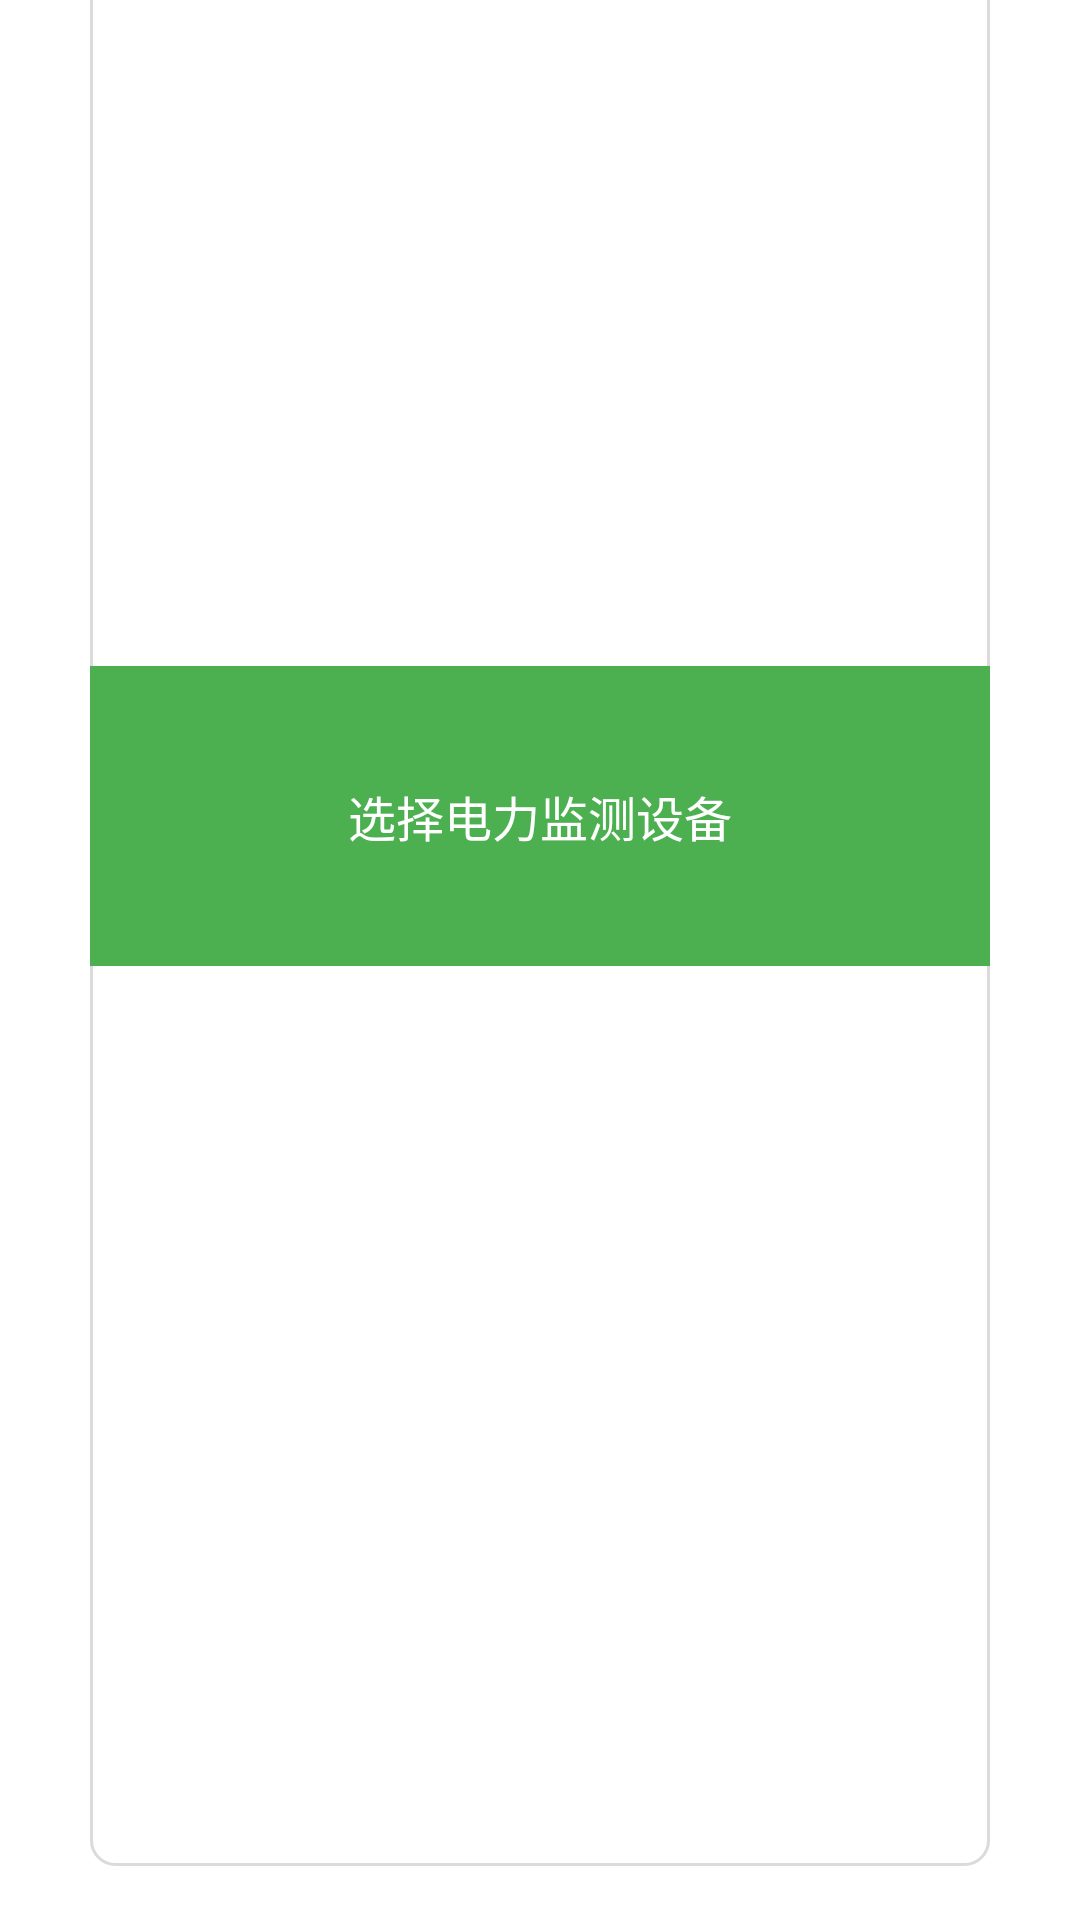

The Android layout XML behind this screen, and the referenced resources:
<!-- AndroidManifest.xml: activity theme Dialog.Theme -->
<!-- res/layout/activity_elec_list.xml -->
<?xml version="1.0" encoding="utf-8"?>
<LinearLayout xmlns:android="http://schemas.android.com/apk/res/android"
    android:id="@+id/ll_ad_elec_list"
    android:layout_width="match_parent"
    android:layout_height="wrap_content"
    android:gravity="center"
    android:orientation="vertical">

    <LinearLayout
        android:orientation="vertical"
        android:layout_width="300dp"
        android:layout_height="match_parent"
        android:background="@drawable/shape_dialog"
        android:gravity="bottom|center">

        <TextView
            android:id="@+id/tv_title_elec_list"
            android:textSize="16sp"
            android:textColor="@color/white"
            android:background="@color/login_btn_color"
            android:layout_width="match_parent"
            android:gravity="center"
            android:layout_height="100dp"
            android:text="选择电力监测设备" />

        <ListView
            android:id="@+id/lv_list_elec_list"
            android:layout_width="match_parent"
            android:layout_height="300dp"/>

    </LinearLayout>

    <View
        android:layout_width="2dp"
        android:layout_height="36dp"
        android:background="@color/white" />

    <ImageView
        android:id="@+id/iv_cencel_elec_list"
        android:layout_width="wrap_content"
        android:layout_height="wrap_content"
        android:src="@drawable/ic_cancel" />


</LinearLayout>
<!-- resources referenced by this layout -->
<resources>
  <color name="login_btn_color">#4CAF50</color>
  <color name="white">#ffffff</color>
  <!-- drawable ic_cancel: png bitmap (drawable, 1498 bytes) -->
  <!-- drawable shape_dialog (drawable) -->
  <shape xmlns:android="http://schemas.android.com/apk/res/android"
      android:shape="rectangle">
      
  
      
      <solid android:color="@color/white" />
  
      
      <stroke
          android:width="1dp"
          android:color="@color/gray" />
  
      
      <corners android:radius="8dp" />
  
  </shape>
  <style name="Dialog.Theme" parent="Theme.AppCompat.Dialog">
          <item name="windowActionBar">false</item>
          
          <item name="android:windowBackground">@android:color/transparent</item>
          
          <item name="android:windowFrame">@null</item>
          
          <item name="windowNoTitle">true</item>
          
          <item name="android:windowIsFloating">true</item>
          
          <item name="android:windowIsTranslucent">true</item>
          
          <item name="android:windowContentOverlay">@null</item>
          
          <item name="android:windowAnimationStyle">@android:style/Animation.Dialog</item>
          
          <item name="android:backgroundDimEnabled">true</item>
          
          <item name="android:windowCloseOnTouchOutside">false</item>
      </style>
  <color name="gray">#dbdbdb</color>
</resources>
